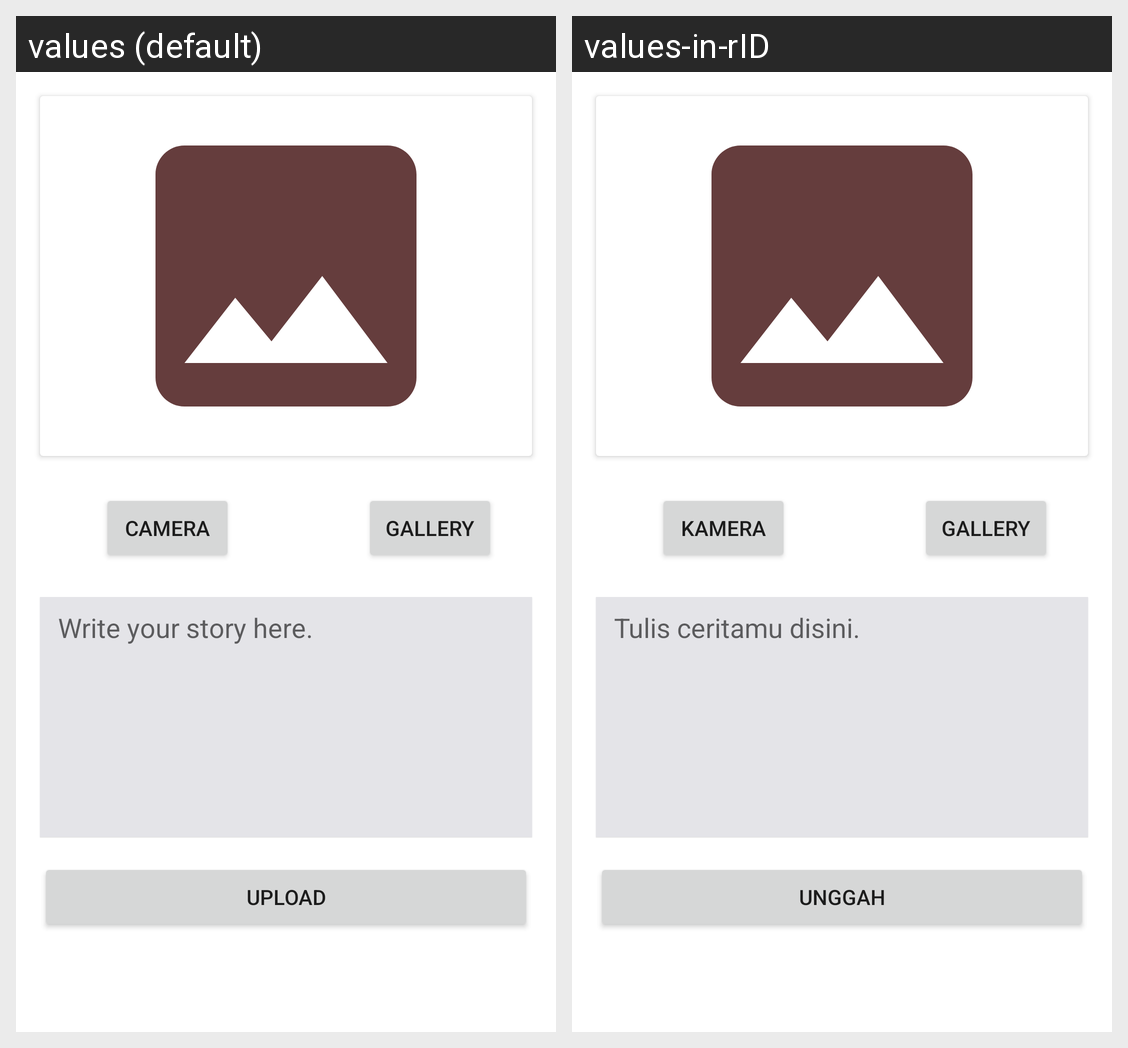

For this localized Android screen grid, give each drawn string resource with its value in every locale shown.
Android screen res/layout/activity_add_story.xml rendered under 2 locales, left to right: values (default), values-in-rID. Device: Nexus 5 (rendered at 1080×1920; each locale shown at half size, 540×960, under a caption strip naming it); theme Theme.StoryApp.
Strings drawn on this screen, with the default value and each locale's value (text and hints the layout hard-codes, and strings that could not be matched under every locale, appear in the picture but are not listed):

txt_camera
  values: Camera
  values-in-rID: Kamera

txt_gallery
  values: Gallery
  values-in-rID: Gallery  [not translated; the default value is used]

txt_description
  values: Write your story here.
  values-in-rID: Tulis ceritamu disini.

txt_upload
  values: Upload
  values-in-rID: Unggah
